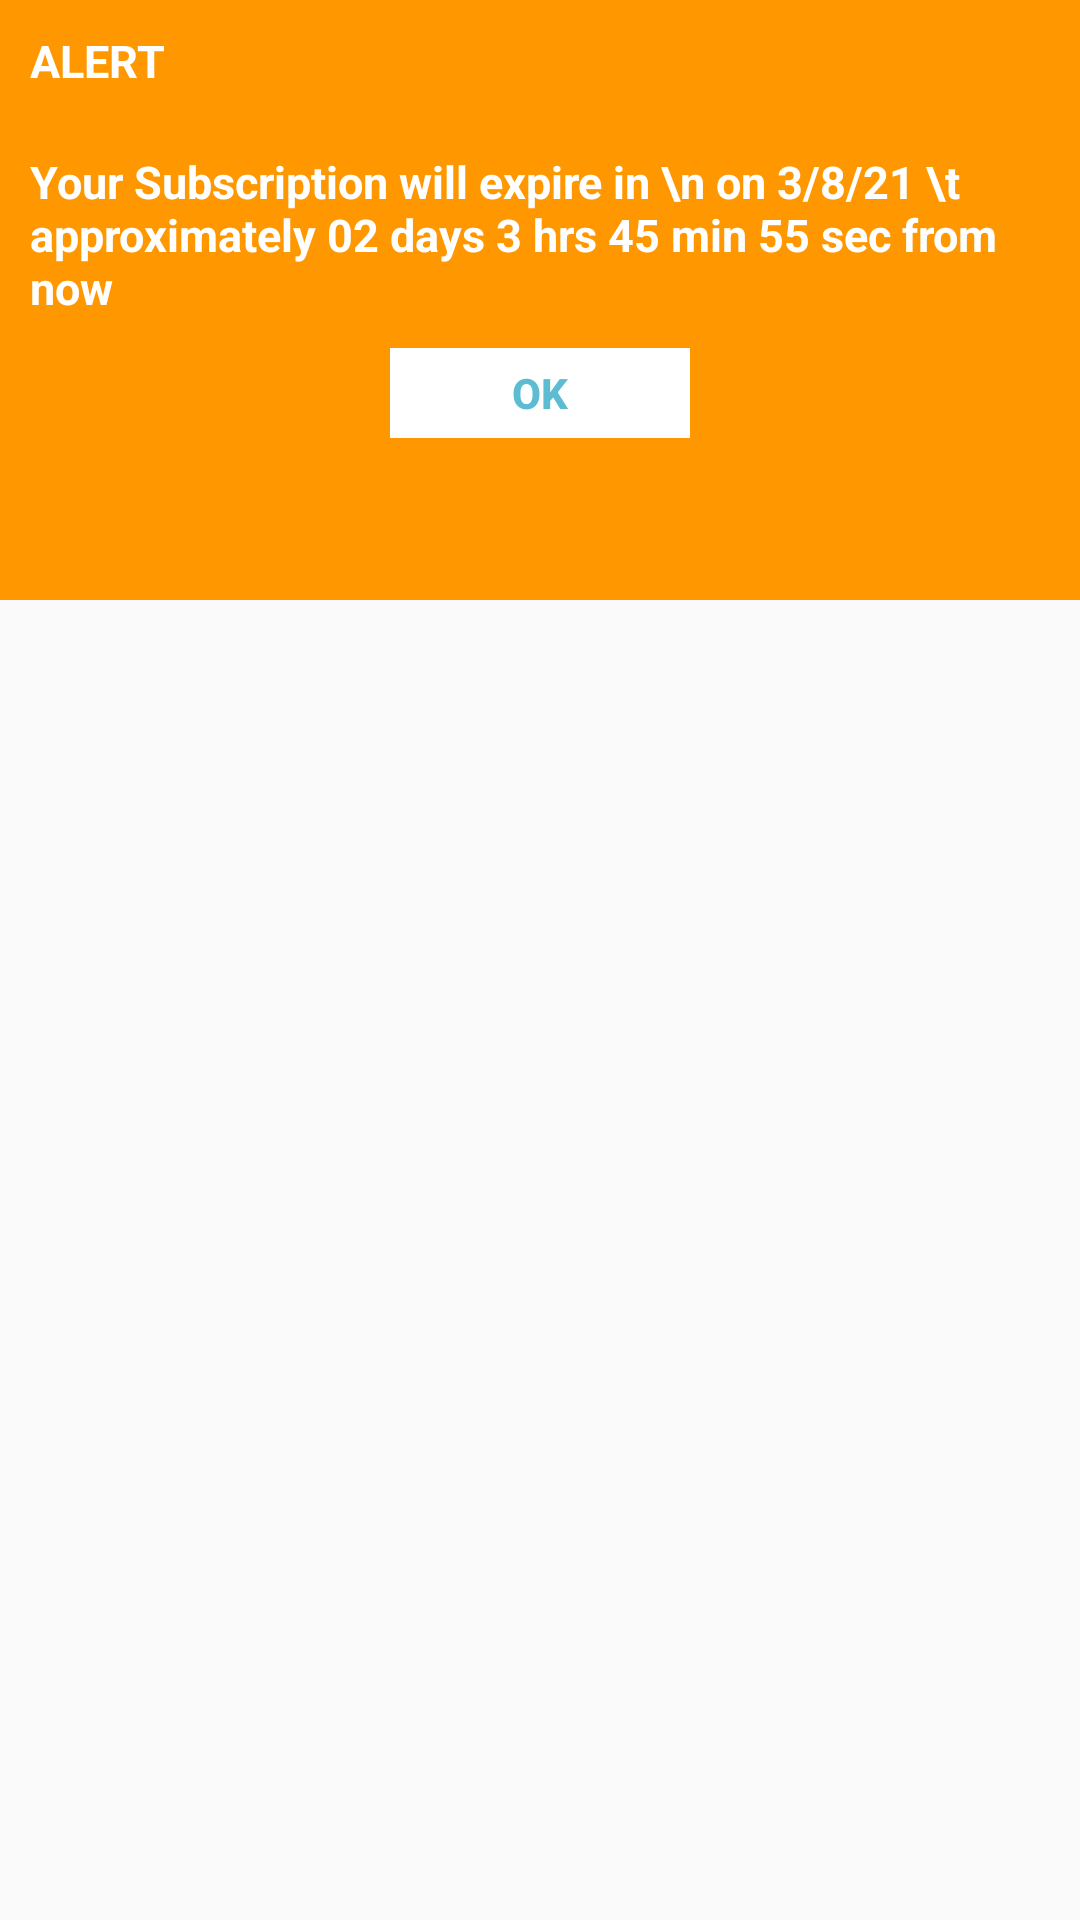

Layout XML and referenced resources for this Android screen:
<!-- AndroidManifest.xml: application theme AppTheme -->
<!-- res/layout/sualert.xml -->
<?xml version="1.0" encoding="utf-8"?>
<androidx.constraintlayout.widget.ConstraintLayout xmlns:android="http://schemas.android.com/apk/res/android"
    android:layout_width="match_parent"
    android:layout_height="match_parent">
    <LinearLayout xmlns:android="http://schemas.android.com/apk/res/android"
        android:layout_width="fill_parent"
        android:layout_height="200dp"
        android:background="#FF9800"
        android:orientation="vertical" >
        <TextView
            android:id="@+id/txt_dia2"
            android:layout_width="wrap_content"
            android:layout_height="wrap_content"

            android:layout_margin="10dp"
            android:text="ALERT"
            android:textColor="@android:color/white"
            android:textSize="15dp"
            android:textStyle="bold"/>

        <TextView
            android:id="@+id/txt_dia"
            android:layout_width="wrap_content"
            android:layout_height="wrap_content"
            android:layout_gravity="center"
            android:layout_margin="10dp"
            android:text="Your Subscription will expire in \n on 3/8/21 \t approximately 02 days 3 hrs 45 min 55 sec from now"
            android:textColor="@android:color/white"
            android:textSize="15dp"
            android:textStyle="bold"/>


        <LinearLayout
            android:layout_width="wrap_content"
            android:layout_height="wrap_content"
            android:layout_gravity="center"
            android:background="#3E80B4"
            android:orientation="horizontal" >

            <Button
                android:id="@+id/btn_yes"
                android:layout_width="100dp"
                android:layout_height="30dp"
                android:background="@android:color/white"
                android:clickable="true"
                android:text="OK"
                android:textColor="#5DBCD2"
                android:textStyle="bold" />


        </LinearLayout>

    </LinearLayout>
</androidx.constraintlayout.widget.ConstraintLayout>
<!-- resources referenced by this layout -->
<resources>
  <style name="AppTheme" parent="Theme.AppCompat.Light.DarkActionBar">
          
          <item name="colorPrimary">@color/colorPrimary</item>
          <item name="colorPrimaryDark">@color/colorPrimaryDark</item>
          <item name="colorAccent">@color/colorAccent</item>
  
      </style>
  <!-- not gathered from this repository: default colours our renderer supplied (Android Studio template values) -->
  <color name="colorPrimary">#FF6200EE</color>
  <color name="colorPrimaryDark">#FF3700B3</color>
  <color name="colorAccent">#FF03DAC5</color>
</resources>
